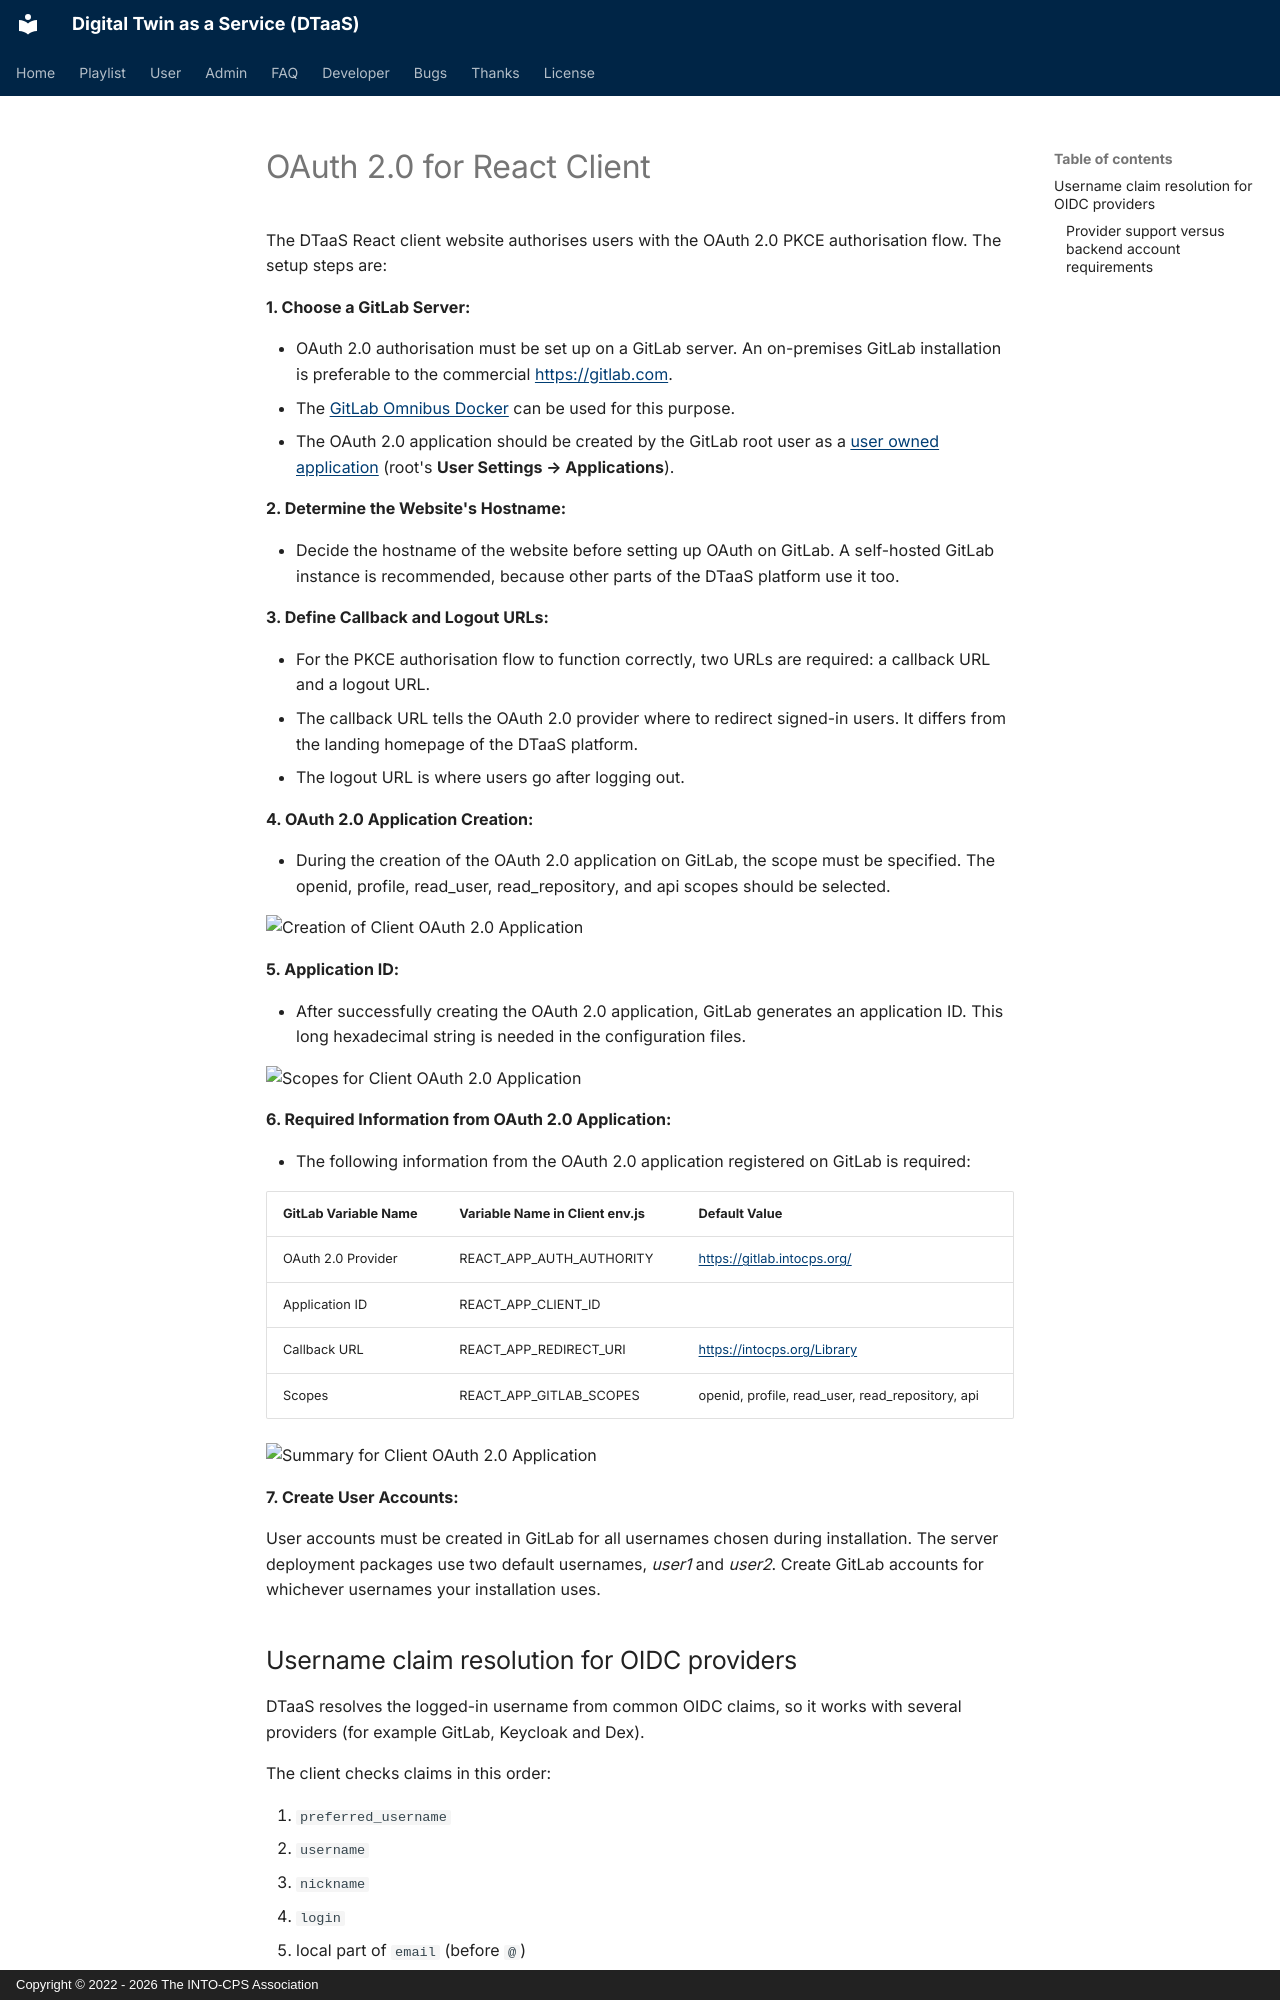

repository: INTO-CPS-Association/DTaaS · page: admin/client/auth.html · generator: mkdocs · copyright: Copyright © 2022 - 2026 The INTO-CPS Association

# OAuth 2.0 for React Client

The DTaaS React client website authorises users with the OAuth 2.0
PKCE authorisation flow. The setup steps are:

**1. Choose a GitLab Server:**

- OAuth 2.0 authorisation must be set up on a GitLab server.
  An on-premises GitLab installation is preferable to the commercial
  <https://gitlab.com>.
- The
  [GitLab Omnibus Docker](https://docs.gitlab.com/ee/install/docker.html)
  can be used for this purpose.
- The OAuth 2.0 application should be created by the GitLab root user
  as a
  [user owned application](https://docs.gitlab.com/ee/integration/oauth_provider.html#create-a-user-owned-application)
  (root's **User Settings → Applications**).

**2. Determine the Website's Hostname:**

- Decide the hostname of the website before setting up OAuth on GitLab.
  A self-hosted GitLab instance is recommended, because other parts of
  the DTaaS platform use it too.

**3. Define Callback and Logout URLs:**

- For the PKCE authorisation flow to function correctly, two URLs are required:
  a callback URL and a logout URL.
- The callback URL tells the OAuth 2.0 provider where to redirect
  signed-in users. It differs from the landing homepage of the DTaaS
  platform.
- The logout URL is where users go after logging out.

**4. OAuth 2.0 Application Creation:**

- During the creation of the OAuth 2.0 application on GitLab,
  the scope must be specified.
  The openid, profile, read_user, read_repository, and api scopes
  should be selected.

  ![Creation of Client OAuth 2.0 Application](client-oauth-name.png)

**5. Application ID:**

- After successfully creating the OAuth 2.0 application, GitLab generates
  an application ID. This long hexadecimal string is needed in the
  configuration files.

  ![Scopes for Client OAuth 2.0 Application](client-oauth-scopes.png)

**6. Required Information from OAuth 2.0 Application:**

- The following information from the OAuth 2.0 application
  registered on GitLab is required:

| GitLab Variable Name | Variable Name in Client env.js | Default Value                                              |
| -------------------- | ------------------------------ | ---------------------------------------------------------- |
| OAuth 2.0 Provider   | REACT_APP_AUTH_AUTHORITY       | [https://gitlab.intocps.org/](https://gitlab.intocps.org/) |
| Application ID       | REACT_APP_CLIENT_ID            |                                                            |
| Callback URL         | REACT_APP_REDIRECT_URI         | [https://intocps.org/Library](https://intocps.org/Library) |
| Scopes               | REACT_APP_GITLAB_SCOPES        | openid, profile, read_user, read_repository, api           |

  ![Summary for Client OAuth 2.0 Application](client-oauth-id.png)

**7. Create User Accounts:**

User accounts must be created in GitLab for all usernames chosen during
installation. The server deployment packages use two default usernames,
_user1_ and _user2_. Create GitLab accounts for whichever usernames
your installation uses.
